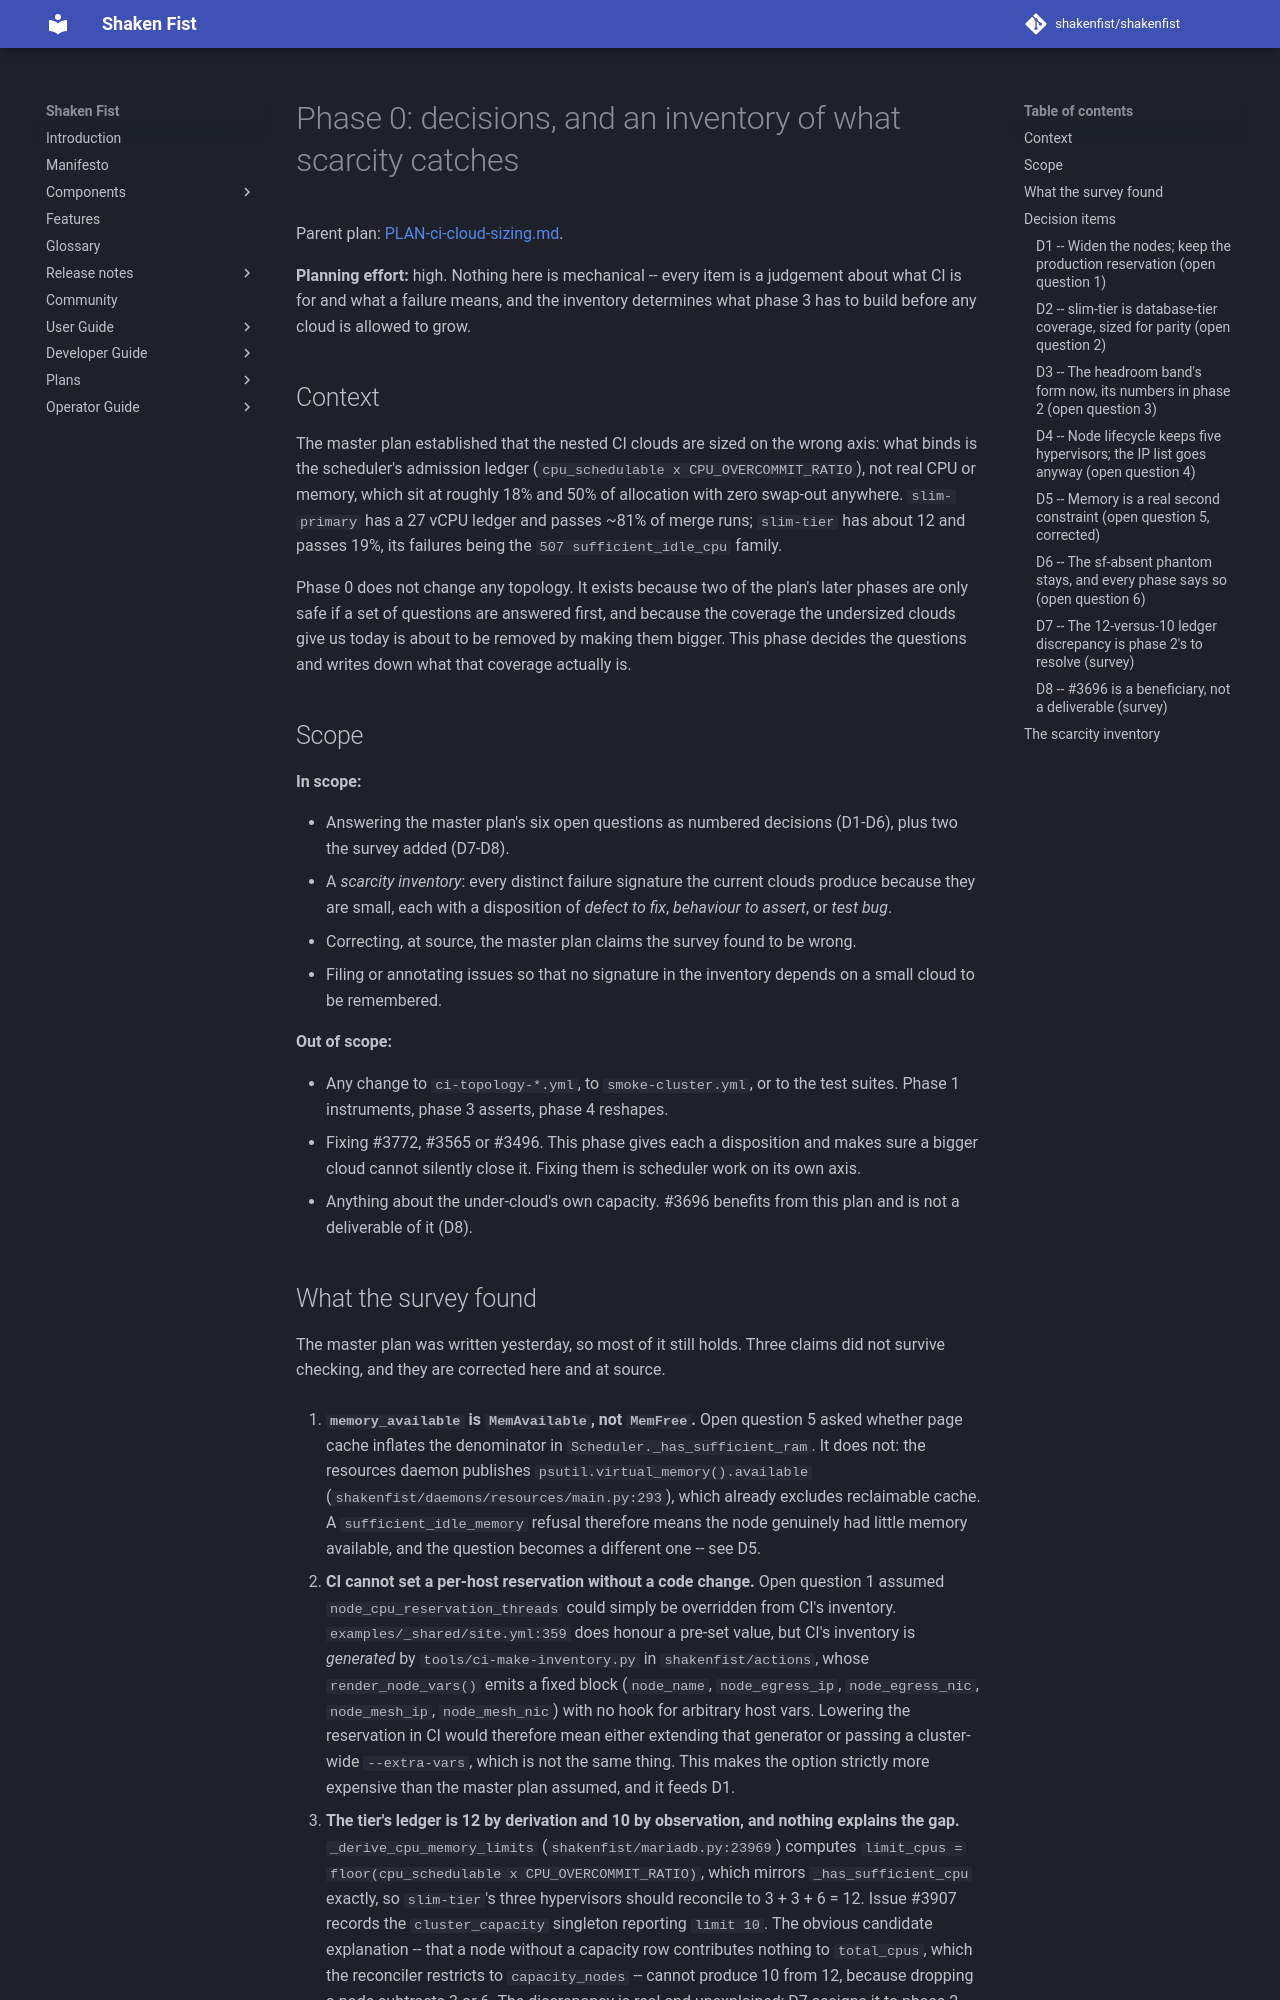

repository: shakenfist/shakenfist · page: plans/PLAN-ci-cloud-sizing-phase-00-decisions/index.html · generator: mkdocs

# Phase 0: decisions, and an inventory of what scarcity catches

Parent plan: [PLAN-ci-cloud-sizing.md](PLAN-ci-cloud-sizing.md).

**Planning effort:** high. Nothing here is mechanical -- every item is
a judgement about what CI is for and what a failure means, and the
inventory determines what phase 3 has to build before any cloud is
allowed to grow.

## Context

The master plan established that the nested CI clouds are sized on the
wrong axis: what binds is the scheduler's admission ledger
(`cpu_schedulable x CPU_OVERCOMMIT_RATIO`), not real CPU or memory,
which sit at roughly 18% and 50% of allocation with zero swap-out
anywhere. `slim-primary` has a 27 vCPU ledger and passes ~81% of merge
runs; `slim-tier` has about 12 and passes 19%, its failures being the
`507 sufficient_idle_cpu` family.

Phase 0 does not change any topology. It exists because two of the
plan's later phases are only safe if a set of questions are answered
first, and because the coverage the undersized clouds give us today is
about to be removed by making them bigger. This phase decides the
questions and writes down what that coverage actually is.

## Scope

**In scope:**

* Answering the master plan's six open questions as numbered decisions
  (D1-D6), plus two the survey added (D7-D8).
* A *scarcity inventory*: every distinct failure signature the current
  clouds produce because they are small, each with a disposition of
  *defect to fix*, *behaviour to assert*, or *test bug*.
* Correcting, at source, the master plan claims the survey found to be
  wrong.
* Filing or annotating issues so that no signature in the inventory
  depends on a small cloud to be remembered.

**Out of scope:**

* Any change to `ci-topology-*.yml`, to `smoke-cluster.yml`, or to the
  test suites. Phase 1 instruments, phase 3 asserts, phase 4 reshapes.
* Fixing #3772, #3565 or #3496. This phase gives each a disposition and
  makes sure a bigger cloud cannot silently close it. Fixing them is
  scheduler work on its own axis.
* Anything about the under-cloud's own capacity. #3696 benefits from
  this plan and is not a deliverable of it (D8).
